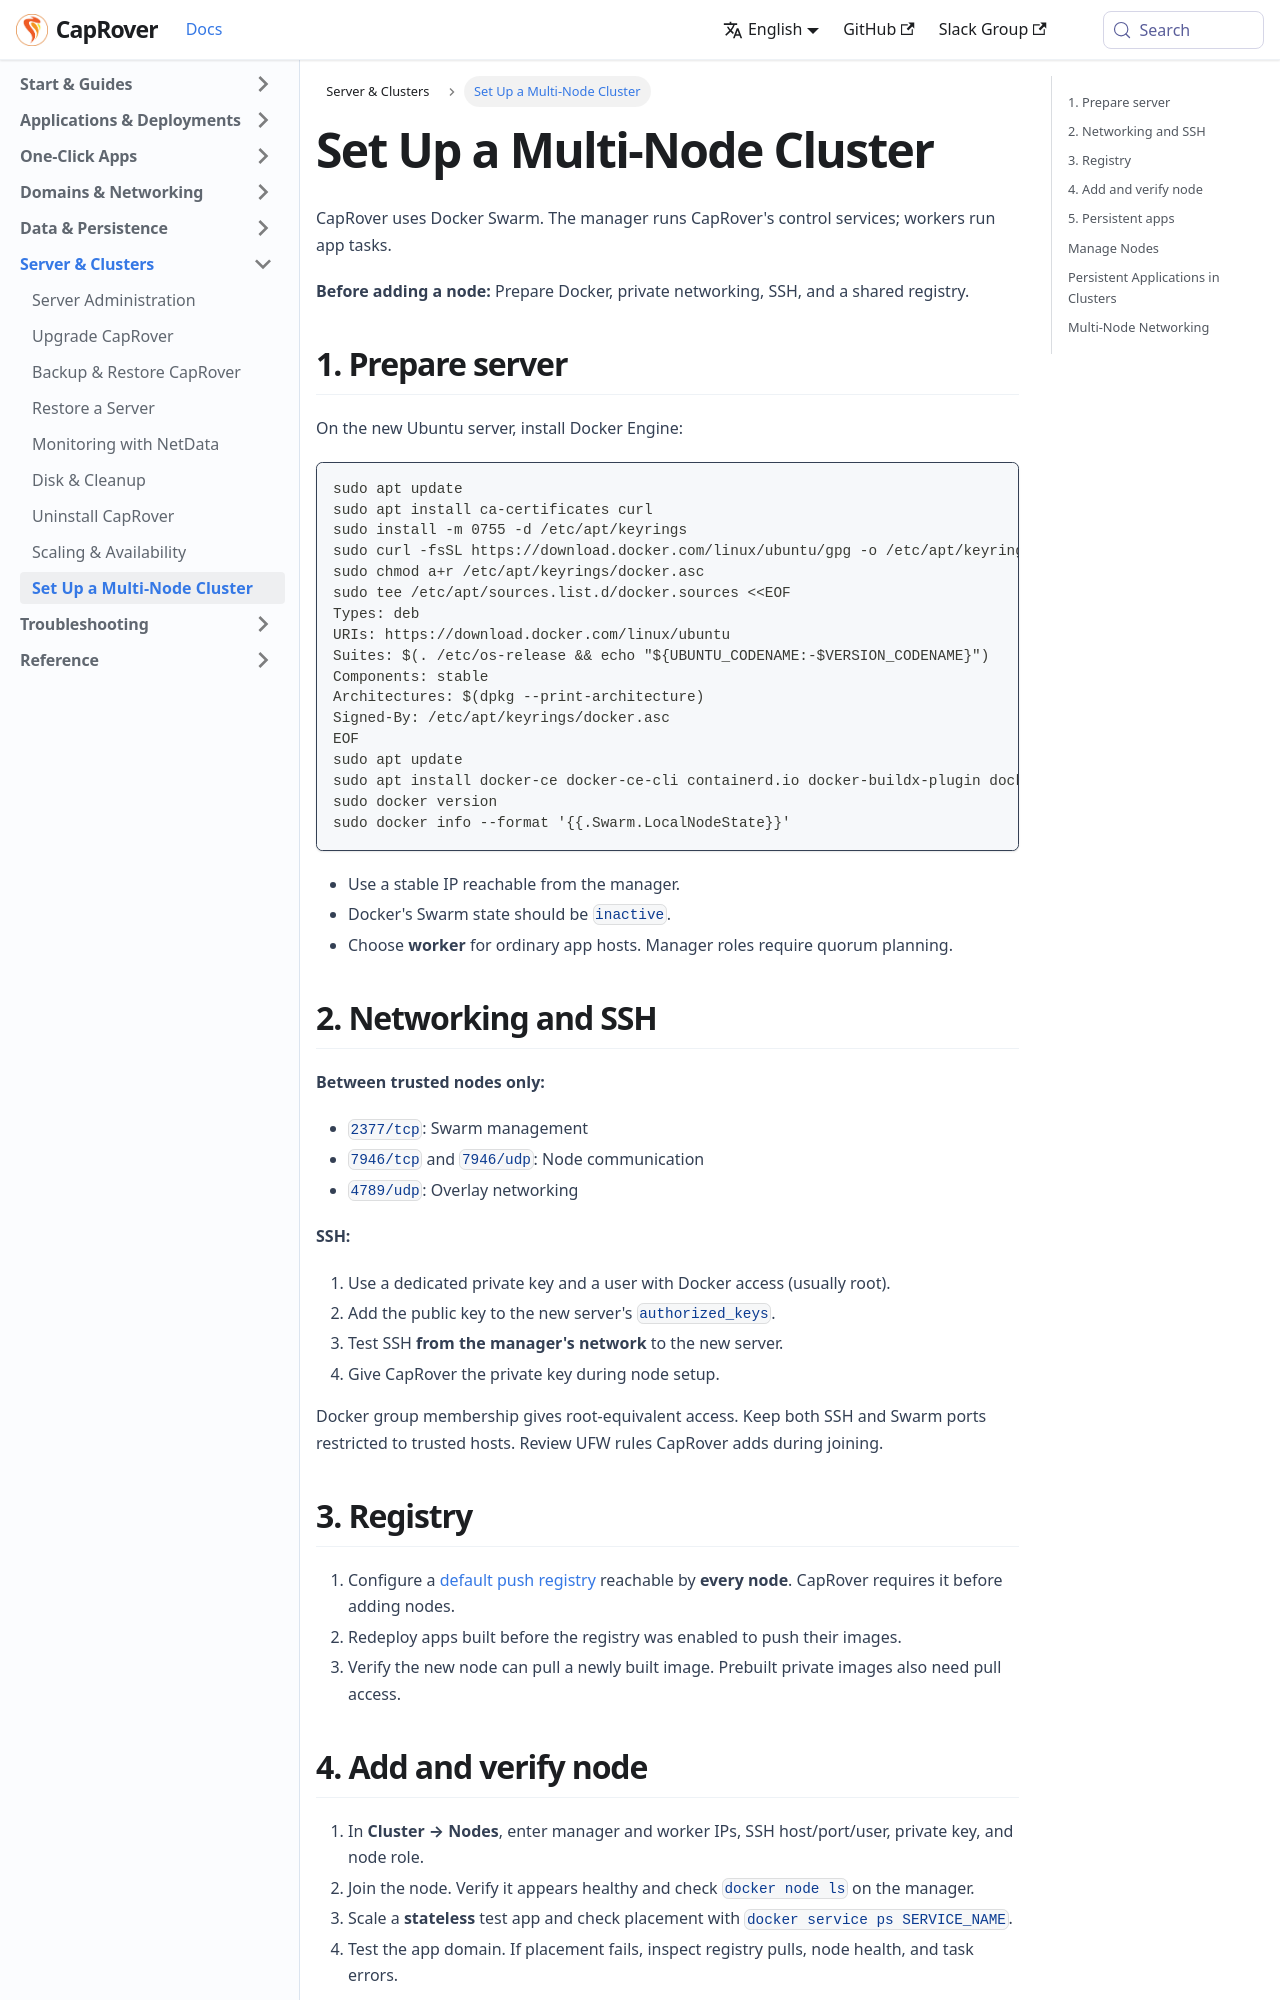

repository: caprover/caprover-website · page: docs/scaling/multi-node.html · generator: docusaurus

---
id: multi-node
title: Set Up a Multi-Node Cluster
slug: /scaling/multi-node
---

CapRover uses Docker Swarm. The manager runs CapRover's control services; workers run app tasks.

**Before adding a node:** Prepare Docker, private networking, SSH, and a shared registry.

## 1. Prepare server

On the new Ubuntu server, install Docker Engine:

```bash
sudo apt update
sudo apt install ca-certificates curl
sudo install -m 0755 -d /etc/apt/keyrings
sudo curl -fsSL https://download.docker.com/linux/ubuntu/gpg -o /etc/apt/keyrings/docker.asc
sudo chmod a+r /etc/apt/keyrings/docker.asc
sudo tee /etc/apt/sources.list.d/docker.sources <<EOF
Types: deb
URIs: https://download.docker.com/linux/ubuntu
Suites: $(. /etc/os-release && echo "${UBUNTU_CODENAME:-$VERSION_CODENAME}")
Components: stable
Architectures: $(dpkg --print-architecture)
Signed-By: /etc/apt/keyrings/docker.asc
EOF
sudo apt update
sudo apt install docker-ce docker-ce-cli containerd.io docker-buildx-plugin docker-compose-plugin
sudo docker version
sudo docker info --format '{{.Swarm.LocalNodeState}}'
```

- Use a stable IP reachable from the manager.
- Docker's Swarm state should be `inactive`.
- Choose **worker** for ordinary app hosts. Manager roles require quorum planning.

## 2. Networking and SSH

**Between trusted nodes only:**

- `2377/tcp`: Swarm management
- `7946/tcp` and `7946/udp`: Node communication
- `4789/udp`: Overlay networking

**SSH:**

1. Use a dedicated private key and a user with Docker access (usually root).
2. Add the public key to the new server's `authorized_keys`.
3. Test SSH **from the manager's network** to the new server.
4. Give CapRover the private key during node setup.

Docker group membership gives root-equivalent access. Keep both SSH and Swarm ports restricted to trusted hosts. Review UFW rules CapRover adds during joining.

## 3. Registry

1. Configure a [default push registry](../deployments/registries/index.md) reachable by **every node**. CapRover requires it before adding nodes.
2. Redeploy apps built before the registry was enabled to push their images.
3. Verify the new node can pull a newly built image. Prebuilt private images also need pull access.
